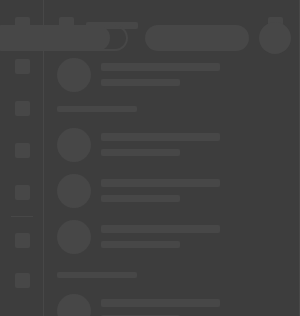
t = 0.00 s
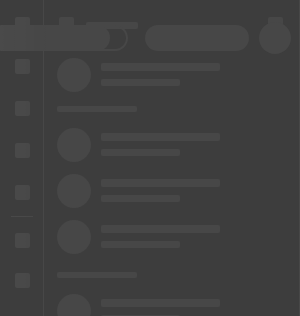
t = 0.25 s
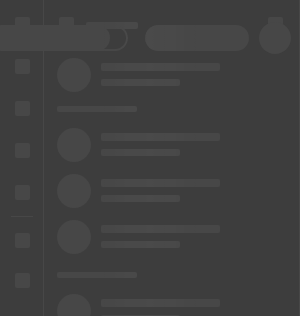
t = 0.50 s
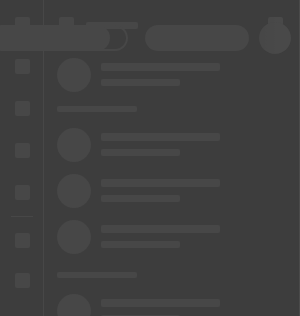
t = 0.75 s

The animated SVG that drew these frames (rendered in a browser with its animation timeline set to each time). Animation: 1 SMIL element (animate=1); one cycle of 1.00 s, repeats indefinitely.

<svg xmlns:xlink="http://www.w3.org/1999/xlink" xmlns="http://www.w3.org/2000/svg" viewBox="0 0 1200 100%" preserveAspectRatio="xMinYMin meet" style="width:100%;height:1200px"><svg height="1200"><rect fill="#313131" width="100%" height="1200"/><rect fill="#3d3d3d" width="100%" height="67"/><path fill="#3d3d3d" d="M0 0h300v1200H0z"/></svg><svg height="1200" width="80%" x="300" y="67"><defs><rect fill="#3D3D3D" rx="10" ry="10" width="351" height="78" x="45" id="a"/><rect fill="#3D3D3D" rx="10" ry="10" width="516" height="78" x="45" id="b"/><rect fill="#3D3D3D" rx="10" ry="10" width="295" height="61" x="45" id="c"/></defs><use xlink:href="#a" y="57" x="57"/><use xlink:href="#b" y="142" x="57"/><use xlink:href="#c" y="230" x="57"/><use xlink:href="#c" y="344" x="57"/><use xlink:href="#c" y="415" x="57"/><use xlink:href="#c" y="487" x="57"/><use xlink:href="#c" y="595" x="57"/><use xlink:href="#c" y="667" x="57"/><use xlink:href="#c" y="739" x="57"/><use xlink:href="#c" y="811" x="57"/></svg><svg height="1200" width="80%" id="n" x="300" y="67"><defs><g id="d" fill="#474747"><circle cx="17" cy="17" r="17"/><rect rx="2" ry="2" width="315" height="7" x="59" y="12"/><rect rx="2" ry="2" width="315" height="7" x="59" y="27"/><rect rx="2" ry="2" width="315" height="7" x="59" y="42"/><rect rx="2" ry="2" width="149" height="7" x="59" y="57"/></g><g id="e" fill="#474747"><circle cx="17" cy="17" r="17"/><rect rx="2" ry="2" width="479" height="7" x="59" y="12"/><rect rx="2" ry="2" width="479" height="7" x="59" y="27"/><rect rx="2" ry="2" width="479" height="7" x="59" y="42"/><rect rx="2" ry="2" width="149" height="7" x="59" y="57"/></g><g id="f" fill="#474747"><circle cx="17" cy="17" r="17"/><rect rx="2" ry="2" width="266" height="7" x="59" y="12"/><rect rx="2" ry="2" width="266" height="7" x="59" y="27"/><rect rx="2" ry="2" width="149" height="7" x="59" y="42"/></g></defs><rect fill="#353535" rx="14" ry="14" width="200" height="28" x="50%" y="13" transform="translate(-150)"/><use xlink:href="#d" y="57" x="57"/><use xlink:href="#e" y="142" x="57"/><use xlink:href="#f" y="230" x="57"/><rect fill="#353535" rx="14" ry="14" width="200" height="28" x="50%" y="301" transform="translate(-150)"/><use xlink:href="#f" y="344" x="57"/><use xlink:href="#f" y="415" x="57"/><use xlink:href="#f" y="487" x="57"/><rect fill="#353535" rx="14" ry="14" width="200" height="28" x="50%" y="558" transform="translate(-150)"/><use xlink:href="#f" y="595" x="57"/><use xlink:href="#f" y="667" x="57"/><use xlink:href="#f" y="739" x="57"/><use xlink:href="#f" y="811" x="57"/></svg><svg id="o" y="-47"><rect fill="#474747" rx="2" ry="2" width="15" height="15" x="15" y="64"/><rect fill="#474747" rx="2" ry="2" width="15" height="15" x="15" y="106"/><rect fill="#474747" rx="2" ry="2" width="15" height="15" x="15" y="148"/><rect fill="#474747" rx="2" ry="2" width="15" height="15" x="15" y="190"/><rect fill="#474747" rx="2" ry="2" width="15" height="15" x="15" y="232"/><rect fill="#474747" rx="0" ry="0" width="22" height="1" x="11" y="263"/><rect fill="#474747" rx="2" ry="2" width="15" height="15" x="15" y="280"/><rect fill="#474747" rx="2" ry="2" width="15" height="15" x="15" y="320"/><rect fill="#474747" rx="0" ry="0" width="1" height="1200" x="43"/></svg><svg id="p"><defs><g id="g" fill="#474747"><circle cx="17" cy="17" r="17"/><rect rx="2" ry="2" width="119" height="8" x="44" y="5"/><rect rx="2" ry="2" width="79" height="7" x="44" y="21"/></g><g id="h"><rect fill="#474747" rx="2" ry="2" width="80" height="6"/><use xlink:href="#g" y="22"/><use xlink:href="#g" y="68"/><use xlink:href="#g" y="114"/></g><g id="i"><rect fill="#474747" rx="2" ry="2" width="80" height="6"/><use xlink:href="#g" y="22"/><use xlink:href="#g" y="68"/></g></defs><rect fill="#474747" rx="2" ry="2" width="15" height="15" x="59" y="17"/><rect fill="#474747" rx="2" ry="2" width="52" height="7" x="86" y="22"/><rect fill="#474747" rx="2" ry="2" width="15" height="15" x="268" y="17"/><use xlink:href="#g" y="58" x="57"/><use xlink:href="#h" y="106" x="57"/><use xlink:href="#h" y="272" x="57"/><use xlink:href="#i" y="434" x="57"/><use xlink:href="#i" y="550" x="57"/><use xlink:href="#i" y="666" x="57"/><use xlink:href="#h" y="782" x="57"/><rect fill="#474747" rx="0" ry="0" width="1" height="1200" x="299"/></svg><svg id="r" x="300"><defs><g id="j" fill="#474747"><circle cx="17" cy="17" r="17"/><rect rx="2" ry="2" width="119" height="8" x="44" y="5"/><rect rx="2" ry="2" width="79" height="7" x="44" y="21"/></g></defs><use xlink:href="#j" x="16" y="16"/><rect fill="#474747" rx="0" ry="0" width="100%" height="1" y="67"/></svg><svg id="q"><defs><g id="k" fill="#474747"><path d="M13 26C5.82 26 0 20.18 0 13S5.82 0 13 0h112c7.18 0 13 5.82 13 13s-5.82 13-13 13H13zM125 2h-11.068A12.99 12.99 0 0 1 120 13a12.99 12.99 0 0 1-6.07 11H125c6.075 0 11-4.925 11-11s-4.925-11-11-11z"/><rect rx="13" ry="13" width="104" height="26" x="155"/><circle cx="285" cy="13" r="16"/></g></defs><use fill="#474747" xlink:href="#k" width="285" y="25" x="100%" transform="translate(-310)"/></svg><rect id="s" width="100%" fill="url(#l)" mask="url(#m)" height="1200"/><mask id="m" fill="#fff"><use xlink:href="#n"/><use xlink:href="#o"/><use xlink:href="#p"/><use xlink:href="#q"/><use xlink:href="#r"/></mask><linearGradient x1="66.6%" y1="50%" x2="33.3%" y2="50%" id="l"><stop stop-color="#fff" stop-opacity="0" offset="0%"/><stop stop-color="#fff" stop-opacity=".07" offset="50%"/><stop stop-color="#fff" stop-opacity="0" offset="100%"/></linearGradient><animate xlink:href="#s" attributeName="x" from="-100%" to="100%" dur="1s" begin="0s" repeatCount="indefinite"/></svg>
